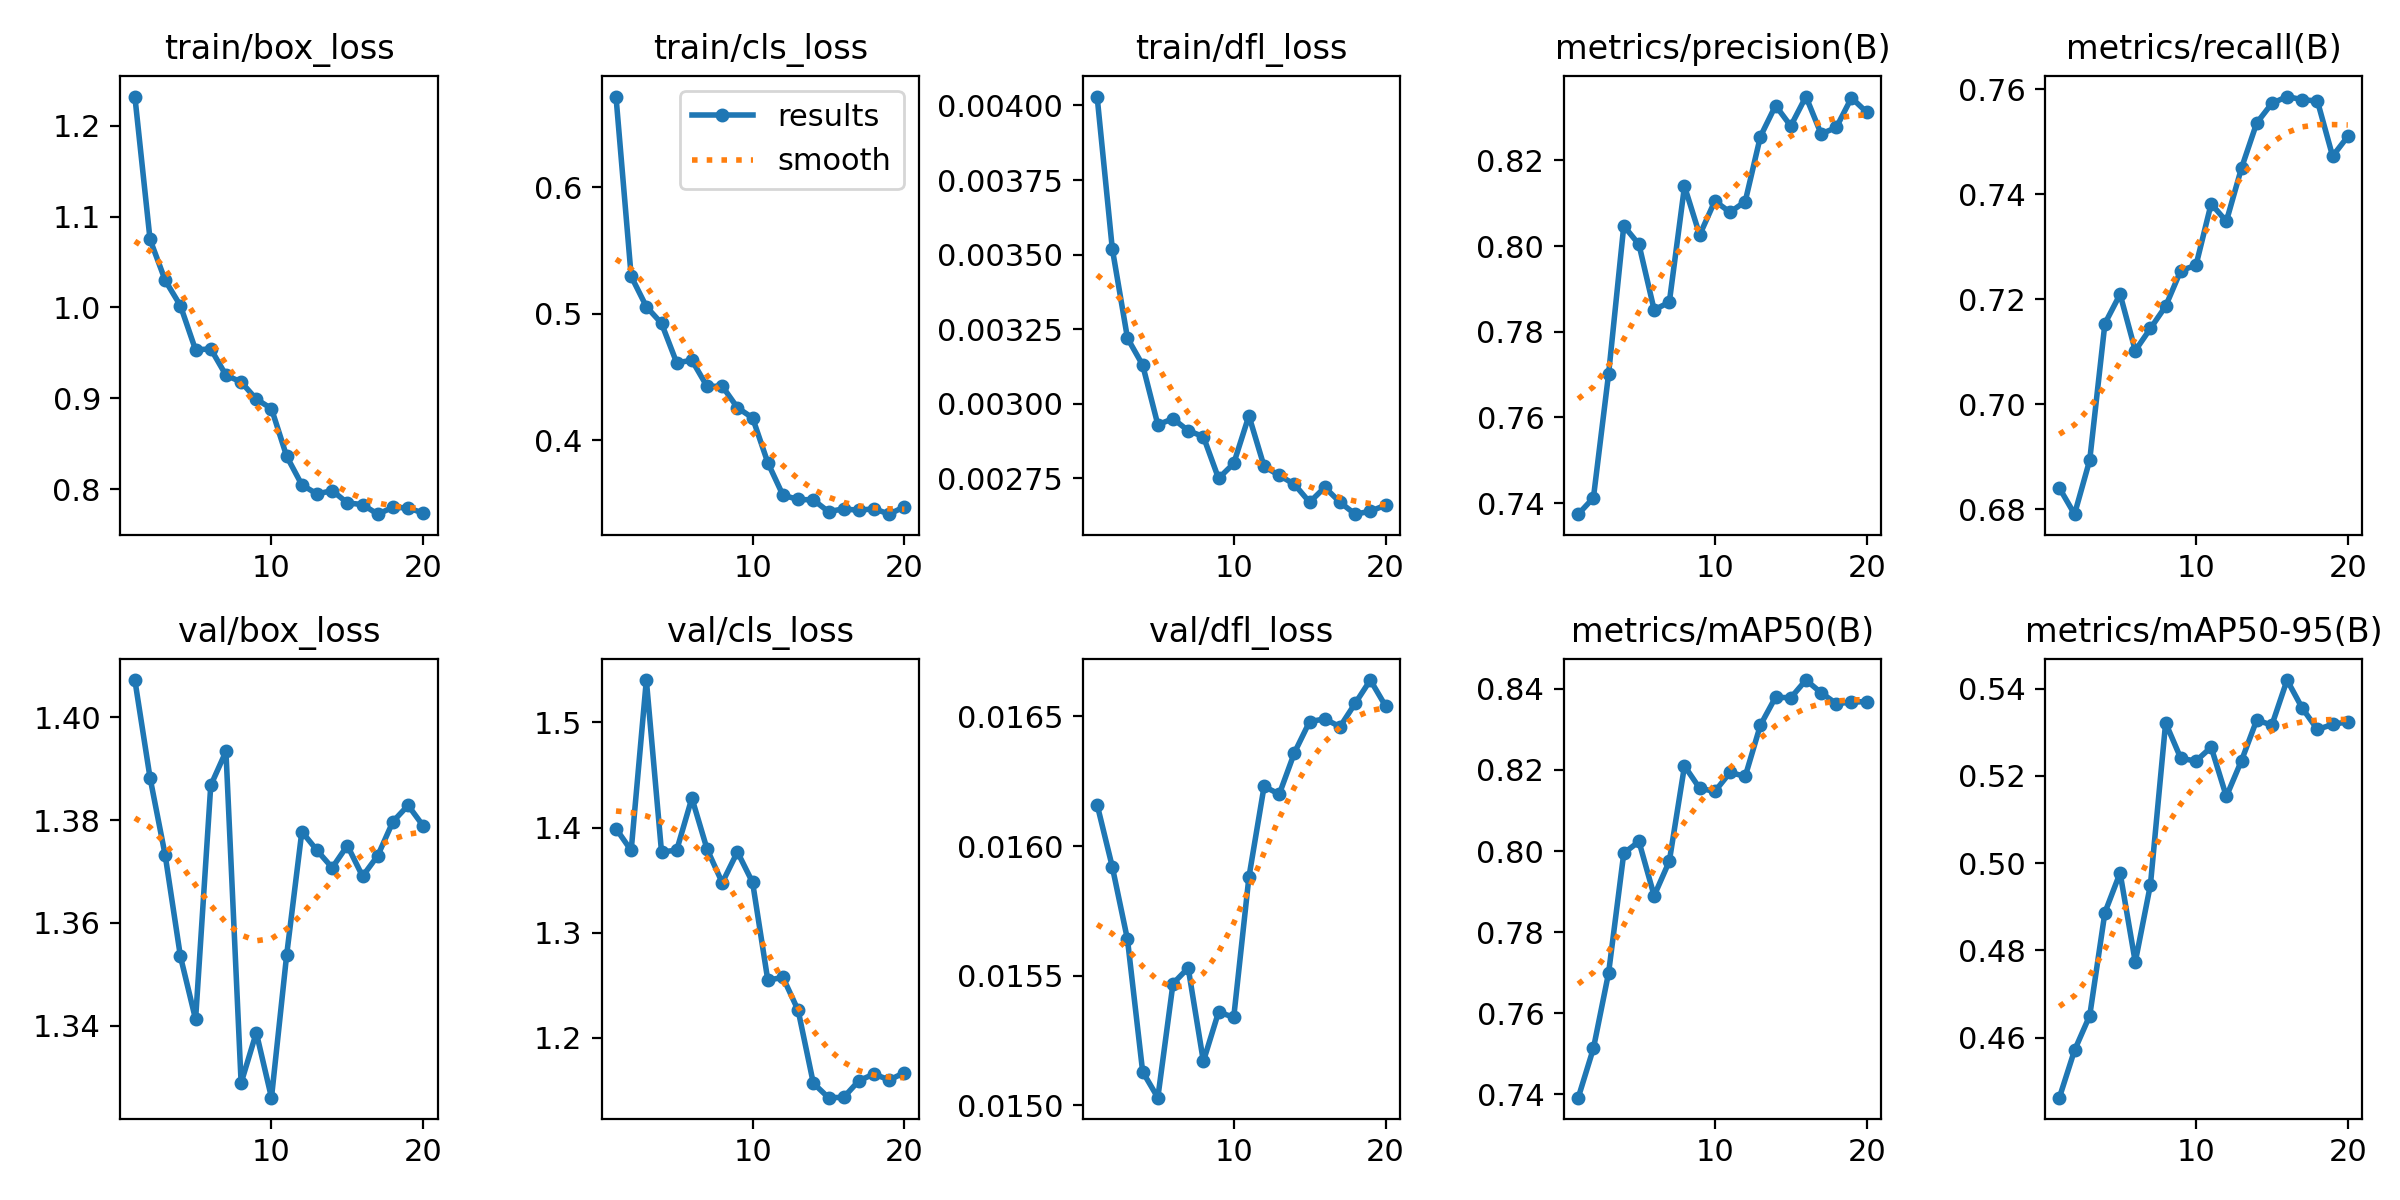

Data behind this chart, as committed beside it:
epoch, time, train/box_loss, train/cls_loss, train/dfl_loss, metrics/precision(B), metrics/recall(B), metrics/mAP50(B), metrics/mAP50-95(B), val/box_loss, val/cls_loss, val/dfl_loss, lr/pg0, lr/pg1, lr/pg2
1, 6.666, 1.232, 0.6715, 0.00403, 0.7374, 0.6841, 0.7392, 0.4463, 1.407, 1.399, 0.01616, 0.0001, 0.0001, 0.0001
2, 14.37, 1.075, 0.5295, 0.00352, 0.7412, 0.6791, 0.7513, 0.4571, 1.388, 1.378, 0.01592, 9.93906e-05, 9.93906e-05, 9.93906e-05
3, 21.31, 1.03, 0.5055, 0.00322, 0.7702, 0.6894, 0.77, 0.4651, 1.373, 1.54, 0.01564, 9.75773e-05, 9.75773e-05, 9.75773e-05
4, 28.27, 1.002, 0.4923, 0.00313, 0.8047, 0.7154, 0.7994, 0.4887, 1.354, 1.377, 0.01513, 9.46048e-05, 9.46048e-05, 9.46048e-05
5, 35.18, 0.9532, 0.4611, 0.00293, 0.8004, 0.721, 0.8024, 0.4978, 1.341, 1.379, 0.01503, 9.05463e-05, 9.05463e-05, 9.05463e-05
6, 42.11, 0.9544, 0.4631, 0.00295, 0.7851, 0.7102, 0.789, 0.4773, 1.387, 1.428, 0.01547, 8.55018e-05, 8.55018e-05, 8.55018e-05
7, 48.9, 0.9254, 0.4425, 0.00291, 0.7869, 0.7145, 0.7975, 0.4951, 1.393, 1.379, 0.01553, 7.95954e-05, 7.95954e-05, 7.95954e-05
8, 55.84, 0.9179, 0.4427, 0.00289, 0.8139, 0.7187, 0.821, 0.5322, 1.329, 1.348, 0.01517, 7.29725e-05, 7.29725e-05, 7.29725e-05
9, 62.78, 0.8991, 0.4257, 0.00275, 0.8026, 0.7255, 0.8155, 0.524, 1.339, 1.377, 0.01536, 6.57963e-05, 6.57963e-05, 6.57963e-05
10, 69.58, 0.8886, 0.4176, 0.0028, 0.8105, 0.7265, 0.8147, 0.5234, 1.326, 1.348, 0.01534, 5.82435e-05, 5.82435e-05, 5.82435e-05
11, 77.62, 0.8362, 0.3823, 0.00296, 0.8079, 0.7382, 0.8194, 0.5266, 1.354, 1.255, 0.01588, 5.05e-05, 5.05e-05, 5.05e-05
12, 84.31, 0.8048, 0.3565, 0.00279, 0.8104, 0.7348, 0.8184, 0.5153, 1.378, 1.257, 0.01623, 4.27565e-05, 4.27565e-05, 4.27565e-05
13, 90.95, 0.7947, 0.3532, 0.00276, 0.8255, 0.745, 0.831, 0.5235, 1.374, 1.226, 0.0162, 3.52037e-05, 3.52037e-05, 3.52037e-05
14, 97.8, 0.7985, 0.3528, 0.00273, 0.8328, 0.7536, 0.8379, 0.5328, 1.371, 1.157, 0.01636, 2.80275e-05, 2.80275e-05, 2.80275e-05
15, 104.6, 0.7849, 0.3435, 0.00267, 0.828, 0.7573, 0.8377, 0.5316, 1.375, 1.143, 0.01648, 2.14046e-05, 2.14046e-05, 2.14046e-05
16, 111.3, 0.7831, 0.3458, 0.00272, 0.8349, 0.7586, 0.8421, 0.542, 1.369, 1.143, 0.01649, 1.54982e-05, 1.54982e-05, 1.54982e-05
17, 118, 0.7725, 0.3445, 0.00267, 0.8262, 0.758, 0.839, 0.5355, 1.373, 1.159, 0.01646, 1.04537e-05, 1.04537e-05, 1.04537e-05
18, 124.8, 0.78, 0.3459, 0.00263, 0.8277, 0.7578, 0.8363, 0.5306, 1.38, 1.165, 0.01655, 6.39518e-06, 6.39518e-06, 6.39518e-06
19, 131.5, 0.7794, 0.3415, 0.00264, 0.8346, 0.7472, 0.8367, 0.5318, 1.383, 1.16, 0.01664, 3.4227e-06, 3.4227e-06, 3.4227e-06
20, 138.1, 0.7737, 0.3474, 0.00266, 0.8312, 0.751, 0.8368, 0.5324, 1.379, 1.167, 0.01654, 1.60943e-06, 1.60943e-06, 1.60943e-06
